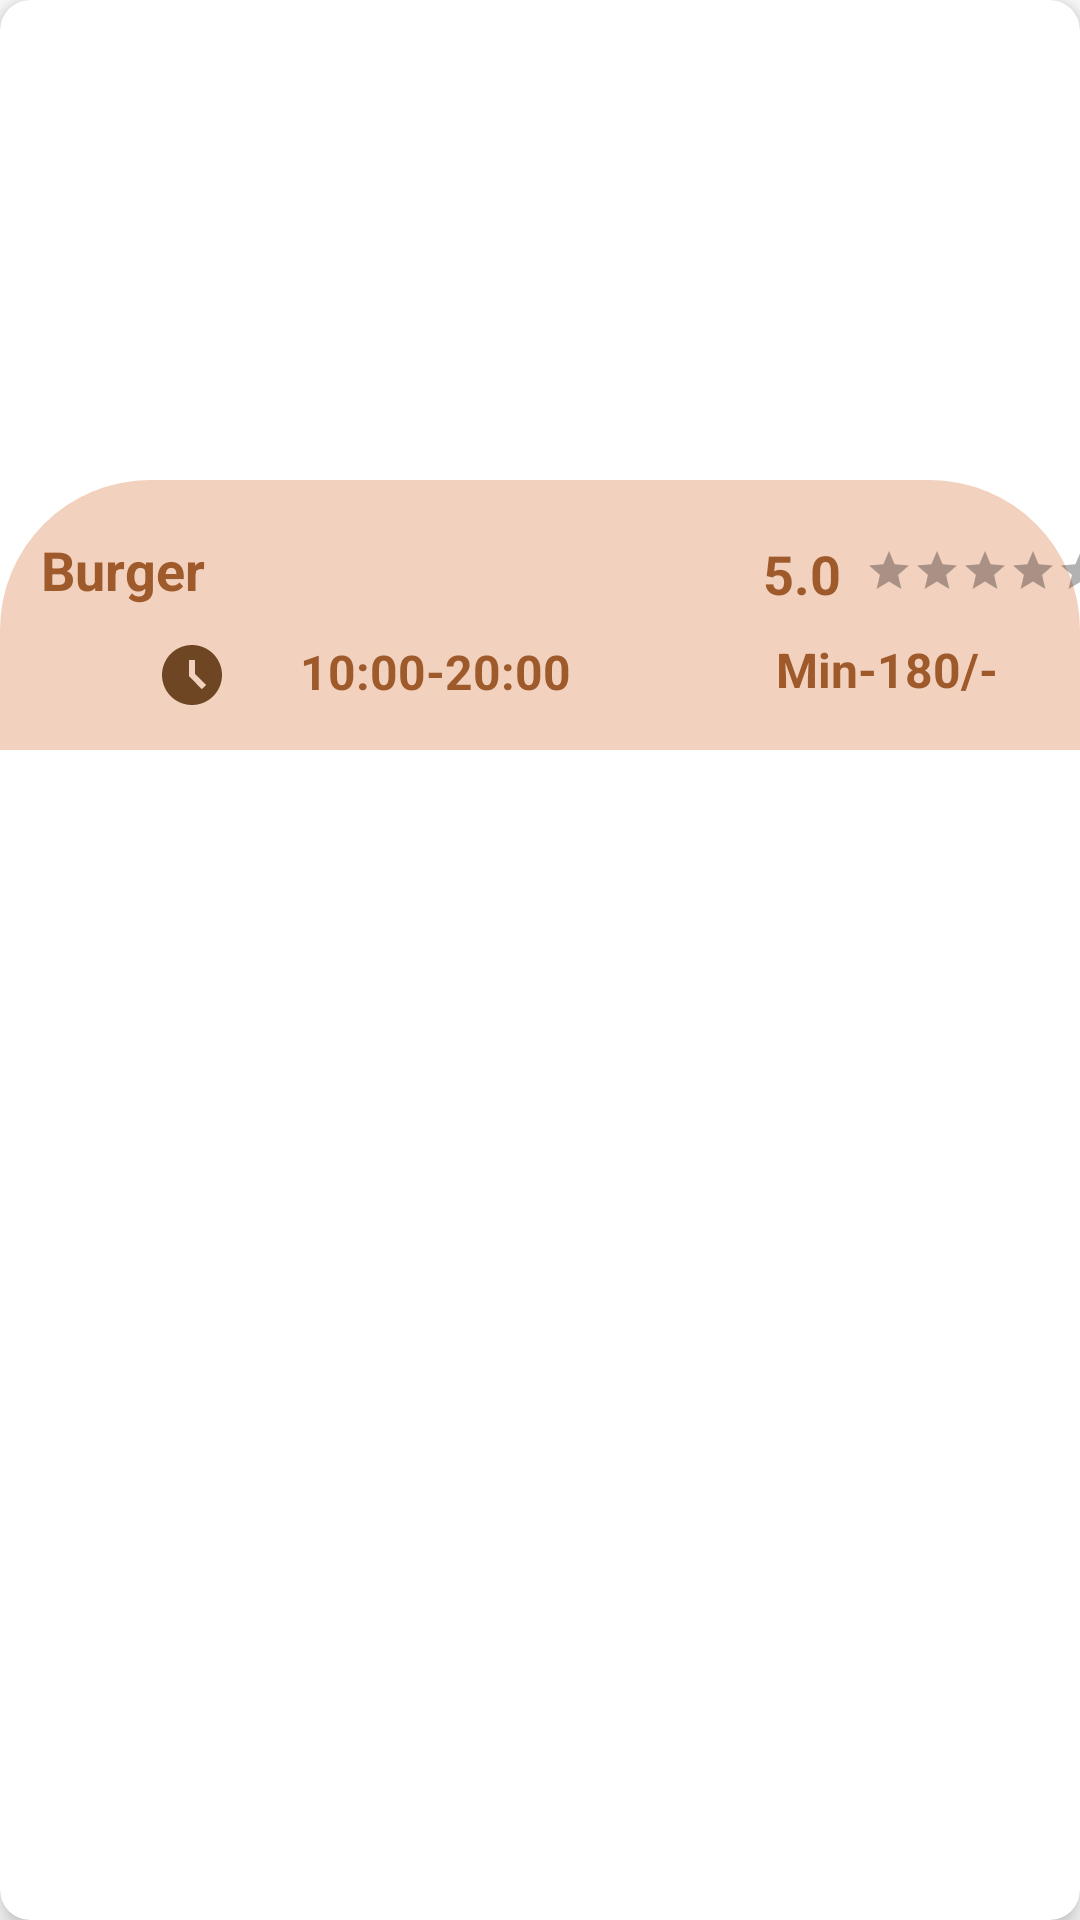

Android layout source for this screen:
<!-- AndroidManifest.xml: application theme Theme.BonAppetit -->
<!-- res/layout/home_vertical_icons.xml -->
<?xml version="1.0" encoding="utf-8"?>
<androidx.cardview.widget.CardView xmlns:android="http://schemas.android.com/apk/res/android"
    xmlns:app="http://schemas.android.com/apk/res-auto"
    xmlns:tools="http://schemas.android.com/tools"
    android:layout_width="match_parent"
    android:layout_height="wrap_content"
    android:layout_margin="9dp"
    app:cardElevation="5dp"
    app:cardCornerRadius="10dp">
    <androidx.constraintlayout.widget.ConstraintLayout
        android:layout_width="match_parent"
        android:layout_height="wrap_content">

        <ImageView
            android:id="@+id/img_burger"
            android:layout_width="match_parent"
            android:layout_height="250dp"
            android:scaleType="centerCrop"
            android:src="@drawable/burger"
            app:layout_constraintBottom_toBottomOf="parent"
            app:layout_constraintEnd_toEndOf="parent"
            app:layout_constraintHorizontal_bias="0.0"
            app:layout_constraintStart_toStartOf="parent"
            app:layout_constraintTop_toTopOf="parent"
            app:layout_constraintVertical_bias="0.0"
            tools:ignore="ContentDescription" />

        <androidx.constraintlayout.widget.ConstraintLayout
            android:id="@+id/constraintLayout"
            android:layout_width="match_parent"
            android:layout_height="90dp"
            android:background="@drawable/round_bg"
            app:layout_constraintBottom_toBottomOf="parent"
            app:layout_constraintEnd_toEndOf="parent"
            app:layout_constraintHorizontal_bias="0.0"
            app:layout_constraintStart_toStartOf="parent"
            app:layout_constraintTop_toTopOf="parent"
            app:layout_constraintVertical_bias="1.0">

            <TextView
                android:id="@+id/name"
                android:layout_width="222dp"
                android:layout_height="29dp"
                android:layout_marginTop="10dp"
                android:text="Burger"
                android:textColor="@color/dark_skin"
                android:textSize="18sp"
                android:textStyle="bold"
                app:layout_constraintBottom_toBottomOf="parent"
                app:layout_constraintEnd_toEndOf="parent"
                app:layout_constraintHorizontal_bias=".1"
                app:layout_constraintStart_toStartOf="parent"
                app:layout_constraintTop_toTopOf="parent"
                app:layout_constraintVertical_bias=".15"
                tools:ignore="HardcodedText" />


            <TextView
                android:id="@+id/rating"
                android:layout_width="wrap_content"
                android:layout_height="wrap_content"
                android:layout_marginStart="56dp"
                android:layout_marginEnd="4dp"
                android:text="5.0"
                android:textColor="@color/dark_skin"
                android:textSize="18sp"
                android:textStyle="bold"
                app:layout_constraintBottom_toBottomOf="parent"
                app:layout_constraintEnd_toStartOf="@id/ratingBar_home"
                app:layout_constraintHorizontal_bias="1.0"
                app:layout_constraintStart_toEndOf="@+id/name"
                app:layout_constraintTop_toTopOf="parent"
                app:layout_constraintVertical_bias="0.287"
                tools:ignore="HardcodedText" />

            <ImageView
                android:id="@+id/imageView5"
                android:layout_width="wrap_content"
                android:layout_height="wrap_content"
                android:layout_marginStart="52dp"
                app:layout_constraintBottom_toBottomOf="parent"
                app:layout_constraintStart_toStartOf="parent"
                app:layout_constraintTop_toBottomOf="@id/name"
                app:layout_constraintVertical_bias="0.333"
                app:srcCompat="@drawable/ic_baseline_access_time_filled_24"
                tools:ignore="ContentDescription" />

            <TextView
                android:id="@+id/timing"
                android:layout_width="105dp"
                android:layout_height="24dp"
                android:layout_marginStart="24dp"
                android:text="10:00-20:00"
                android:textColor="@color/dark_skin"
                android:textSize="16sp"
                android:textStyle="bold"
                app:layout_constraintBottom_toBottomOf="parent"
                app:layout_constraintStart_toEndOf="@+id/imageView5"
                app:layout_constraintTop_toBottomOf="@id/name"
                app:layout_constraintVertical_bias="0.333"
                tools:ignore="HardcodedText" />

            <TextView
                android:id="@+id/price"
                android:layout_width="wrap_content"
                android:layout_height="wrap_content"
                android:layout_marginRight="9dp"
                android:layout_marginBottom="16dp"
                android:text="Min-180/-"
                android:textColor="@color/dark_skin"
                android:textSize="16sp"
                android:textStyle="bold"
                app:layout_constraintBottom_toBottomOf="parent"
                app:layout_constraintEnd_toEndOf="parent"
                app:layout_constraintHorizontal_bias="0.745"
                app:layout_constraintStart_toEndOf="@id/timing"
                tools:ignore="HardcodedText,RtlHardcoded" />

            <RatingBar
                android:id="@+id/ratingBar_home"
                style="?android:attr/ratingBarStyleSmall"
                android:layout_width="wrap_content"
                android:layout_height="wrap_content"
                android:theme="@style/RatingBar"
                android:layout_marginStart="4dp"
                android:layout_marginEnd="29dp"
                android:layout_marginBottom="14dp"
                app:layout_constraintBottom_toTopOf="@+id/price"
                app:layout_constraintEnd_toEndOf="parent"
                app:layout_constraintStart_toEndOf="@+id/rating"
                app:layout_constraintTop_toTopOf="parent"
                app:layout_constraintVertical_bias="1.0" />


        </androidx.constraintlayout.widget.ConstraintLayout>

    </androidx.constraintlayout.widget.ConstraintLayout>

</androidx.cardview.widget.CardView>
<!-- resources referenced by this layout -->
<resources>
  <color name="dark_skin">#D88F440F</color>
  <!-- drawable ic_baseline_access_time_filled_24 (drawable) -->
  <vector android:height="24dp" android:tint="#6F4623"
      android:viewportHeight="24" android:viewportWidth="24"
      android:width="24dp" xmlns:android="http://schemas.android.com/apk/res/android">
      <path android:fillColor="@android:color/white" android:pathData="M11.99,2C6.47,2 2,6.48 2,12s4.47,10 9.99,10C17.52,22 22,17.52 22,12S17.52,2 11.99,2zM15.29,16.71L11,12.41V7h2v4.59l3.71,3.71L15.29,16.71z"/>
  </vector>
  <!-- drawable round_bg (drawable) -->
  <?xml version="1.0" encoding="utf-8"?>
  <shape xmlns:android="http://schemas.android.com/apk/res/android">
      <solid android:color="@color/medium_skin"/>
      <corners android:topRightRadius="50dp"
          android:topLeftRadius="50dp"/>
  </shape>
  <style name="RatingBar" parent="Theme.AppCompat">
          <item name="colorControlNormal">@color/black_d</item>
          <item name="colorControlActivated">@color/dark_skin</item>
      </style>
  <style name="Theme.BonAppetit" parent="Theme.MaterialComponents.DayNight.NoActionBar">
          
          <item name="colorPrimary">@color/purple_500</item>
          <item name="colorPrimaryVariant">@color/purple_700</item>
          <item name="colorOnPrimary">@color/white</item>
          
          <item name="colorSecondary">@color/teal_200</item>
          <item name="colorSecondaryVariant">@color/teal_700</item>
          <item name="colorOnSecondary">@color/black</item>
          
          <item name="android:statusBarColor" tools:targetApi="l">?attr/colorPrimaryVariant</item>
          
      </style>
  <color name="medium_skin">#9EEAB597</color>
  <color name="black_d">#000000</color>
  <color name="purple_500">#CD7C4A</color>
  <color name="purple_700">#FEC196</color>
  <color name="white">#FFFFFFFF</color>
  <color name="teal_200">#FF03DAC5</color>
  <color name="teal_700">#FF018786</color>
  <color name="black">#FF000000</color>
</resources>
